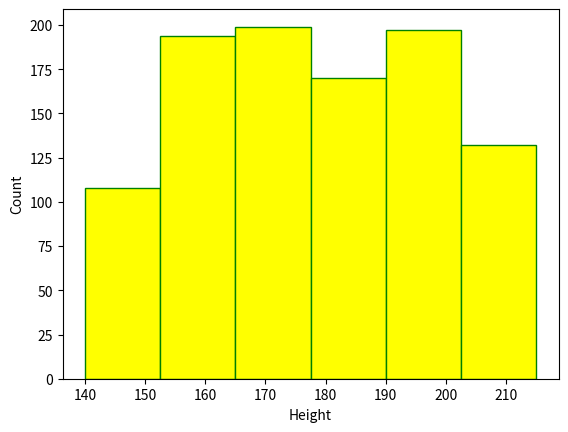

Reproduce this figure in Python.
import matplotlib.pyplot as mpl


heights = [158, 153, 150, 203, 202, 159, 174, 213, 187, 158, 182, 173, 201, 151, 209, 180, 153, 172, 183, 145, 171, 152, 197, 186, 163, 203, 214, 210, 159, 186, 210, 202, 154, 157, 172, 162, 160, 143, 153, 171, 214, 147, 206, 194, 153, 207, 212, 203, 164, 170, 205, 152, 194, 179, 198, 163, 211, 203, 189, 193, 157, 164, 159, 212, 159, 210, 210, 165, 197, 149, 182, 158, 163, 198, 174, 184, 156, 162, 197, 172, 150, 208, 163, 153, 191, 185, 167, 207, 180, 173, 197, 167, 204, 204, 176, 165, 159, 164, 170, 154, 190, 198, 155, 197, 152, 171, 154, 198, 185, 162, 198, 181, 191, 197, 152, 184, 166, 191, 185, 173, 214, 171, 206, 181, 168, 212, 180, 154, 200, 187, 178, 181, 178, 172, 197, 170, 183, 209, 214, 201, 196, 170, 168, 162, 160, 168, 190, 151, 149, 165, 182, 150, 154, 179, 196, 159, 143, 160, 179, 160, 209, 195, 161, 163, 193, 176, 180, 167, 150, 172, 180, 205, 208, 162, 155, 147, 212, 202, 181, 172, 148, 172, 163, 184, 169, 193, 141, 178, 160, 188, 197, 166, 186, 168, 154, 202, 195, 177, 148, 145, 176, 204, 162, 202, 169, 178, 202, 213, 196, 202, 208, 202, 211, 159, 212, 173, 200, 206, 163, 158, 202, 145, 189, 203, 196, 186, 194, 174, 201, 192, 158, 181, 187, 185, 200, 142, 146, 171, 186, 148, 151, 211, 170, 203, 197, 163, 199, 151, 177, 179, 158, 176, 171, 212, 205, 168, 189, 181, 207, 152, 153, 211, 161, 214, 209, 196, 213, 211, 200, 188, 196, 196, 169, 182, 153, 186, 172, 196, 180, 143, 167, 152, 197, 156, 183, 166, 209, 213, 195, 179, 161, 202, 153, 206, 168, 183, 162, 180, 175, 158, 155, 140, 153, 144, 205, 208, 158, 181, 192, 170, 143, 157, 187, 167, 159, 214, 157, 154, 196, 160, 177, 179, 190, 175, 213, 191, 190, 168, 202, 183, 192, 170, 203, 189, 174, 170, 206, 210, 213, 205, 197, 151, 198, 211, 183, 195, 161, 150, 161, 162, 180, 157, 187, 157, 162, 200, 174, 169, 197, 166, 167, 202, 190, 200, 168, 171, 202, 195, 169, 178, 168, 196, 173, 195, 187, 178, 213, 213, 195, 153, 177, 202, 147, 166, 168, 165, 158, 145, 155, 158, 156, 176, 193, 163, 198, 162, 149, 159, 193, 190, 196, 188, 178, 196, 202, 190, 153, 195, 158, 200, 178, 193, 165, 176, 188, 170, 202, 206, 203, 166, 168, 169, 204, 162, 141, 154, 179, 178, 215, 162, 203, 156, 171, 143, 201, 202, 147, 182, 186, 195, 157, 161, 179, 196, 202, 159, 196, 200, 188, 153, 194, 184, 200, 159, 200, 204, 212, 194, 171, 157, 174, 202, 164, 156, 162, 200, 183, 142, 190, 147, 181, 209, 198, 196, 166, 170, 156, 183, 196, 205, 208, 152, 184, 180, 189, 175, 144, 184, 153, 154, 176, 167, 163, 201, 154, 151, 165, 179, 213, 202, 192, 178, 186, 143, 211, 152, 180, 176, 193, 172, 164, 148, 169, 144, 158, 179, 188, 169, 214, 143, 166, 145, 165, 171, 180, 191, 183, 164, 181, 185, 151, 177, 200, 189, 145, 165, 152, 155, 204, 150, 176, 150, 171, 188, 181, 154, 180, 214, 155, 181, 185, 189, 207, 201, 152, 177, 184, 192, 141, 156, 170, 207, 164, 190, 157, 173, 203, 191, 205, 167, 169, 186, 154, 153, 195, 202, 211, 198, 207, 187, 204, 160, 209, 154, 179, 162, 191, 205, 177, 201, 207, 151, 215, 174, 150, 194, 176, 156, 172, 188, 142, 205, 175, 155, 196, 195, 153, 156, 172, 150, 187, 162, 152, 156, 151, 141, 179, 182, 173, 196, 165, 167, 173, 175, 160, 206, 156, 178, 159, 151, 211, 164, 174, 192, 141, 157, 166, 202, 183, 201, 164, 151, 181, 176, 151, 171, 187, 195, 176, 202, 172, 162, 202, 157, 173, 185, 202, 190, 180, 191, 186, 202, 173, 186, 212, 184, 140, 178, 193, 155, 170, 184, 166, 174, 148, 153, 151, 162, 172, 186, 169, 176, 147, 188, 153, 151, 182, 164, 195, 182, 192, 188, 151, 210, 208, 195, 164, 197, 184, 158, 174, 209, 199, 179, 210, 145, 203, 145, 212, 199, 161, 144, 183, 156, 196, 176, 152, 145, 162, 182, 190, 156, 157, 149, 186, 195, 208, 172, 195, 189, 151, 201, 151, 189, 159, 196, 186, 167, 168, 205, 197, 191, 195, 184, 164, 213, 202, 201, 172, 199, 198, 140, 193, 173, 155, 198, 183, 186, 157, 196, 173, 174, 157, 199, 189, 147, 172, 174, 206, 141, 210, 169, 175, 204, 162, 203, 188, 167, 159, 204, 198, 146, 177, 200, 194, 182, 155, 209, 161, 212, 172, 196, 183, 165, 164, 149, 168, 175, 175, 196, 177, 175, 146, 194, 211, 173, 159, 145, 151, 167, 154, 183, 158, 158, 156, 213, 186, 159, 166, 164, 211, 190, 159, 167, 151, 205, 167, 165, 195, 163, 181, 183, 146, 166, 169, 201, 203, 161, 210, 164, 165, 174, 150, 183, 199, 197, 185, 169, 184, 157, 157, 199, 202, 168, 158, 157, 150, 180, 151, 167, 200, 177, 157, 171, 186, 145, 153, 211, 165, 190, 192, 190, 181, 151, 162, 193, 172, 201, 164, 186, 184, 171, 186, 146, 198, 145, 187, 180, 193, 156, 167, 162, 179, 153, 210, 165, 203, 179, 182, 169, 171, 167, 213, 182, 163, 149, 154, 170, 166, 184, 196, 153, 173, 203, 181, 202, 192, 175, 180, 141, 185, 159, 188, 164, 204, 151, 191, 188, 170, 190, 203, 167, 176, 196, 196, 192, 206, 171, 155, 172, 191, 146, 165, 157, 189, 166, 203, 154, 203, 195, 194, 204, 169, 180, 158, 155, 198, 171, 183, 181, 168, 198, 161, 212, 165, 157, 212, 153, 200, 201, 186, 204, 183, 157, 176, 161, 210, 176, 172, 195, 166, 179, 182, 189, 147, 161, 171, 169, 153, 144, 176, 208, 200, 208, 166, 143, 161, 161, 176, 153]

mpl.xlabel("Height")
mpl.ylabel("Count")
mpl.hist(heights,edgecolor = "green",color = "yellow",bins = 6)
mpl.show()





#import random
#heights = []
#for x in range(1000):
#    height = random.randint(140, 215)
#    heights.append(height)
#    
#jmpl.xlabel("Heights in CM")
#mpl.ylabel("Count")
#jmpl.hist(heights, edgecolor = "red", bins = 6)
#mpl.show()
